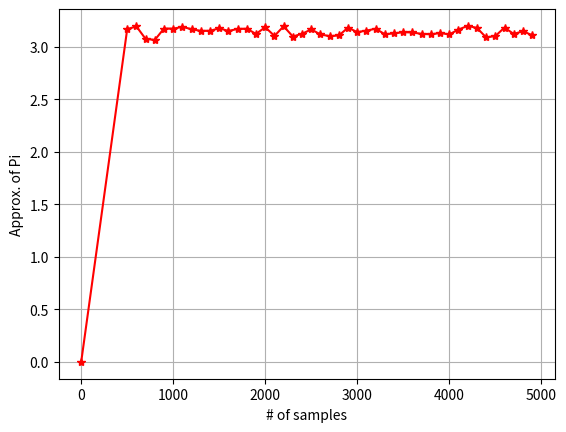

The matplotlib source for this figure:
# Monte-Carlo method for approximating pi
# 2022-5-2
# [redacted]
# [redacted]

import numpy as np
import matplotlib.pyplot as plt

def cal_pi(n):
    l = 1  # length of the square

    A1 = l ** 2  # are of the square

    xy_min = [-l, -l]
    xy_max = [l, l]
    data_square = np.random.uniform(low=xy_min, high=xy_max, size=(n, 2))

    data_circle = []
    for i in range(n):
        if data_square[i, 0] ** 2 + data_square[i, 1] ** 2 <= A1:
            data_circle.append(data_square[i])
    if len(data_square) == 0:
        pi_approx = 0
    else:
        pi_approx = 4 * len(data_circle) / len(data_square)

    return pi_approx


# print("Samples: {}, Pi: {}".format(n, pi_approx))


if __name__ == "__main__":
    n = 5000  # number of samples
    pi_step = [0]
    pi_approx_list = [0]
    for i in range(int(n / 10), n, 100):
        pi_step.append(i)
        pi_approx_list.append(cal_pi(i))

    plt.figure(dpi=100)
    # ax1 = fig.add_subplot(1, 1, 1)
    plt.xlabel('# of samples')
    plt.ylabel('Approx. of Pi')
    plt.plot(pi_step, pi_approx_list, "-r*")
    plt.grid()
    plt.show()
